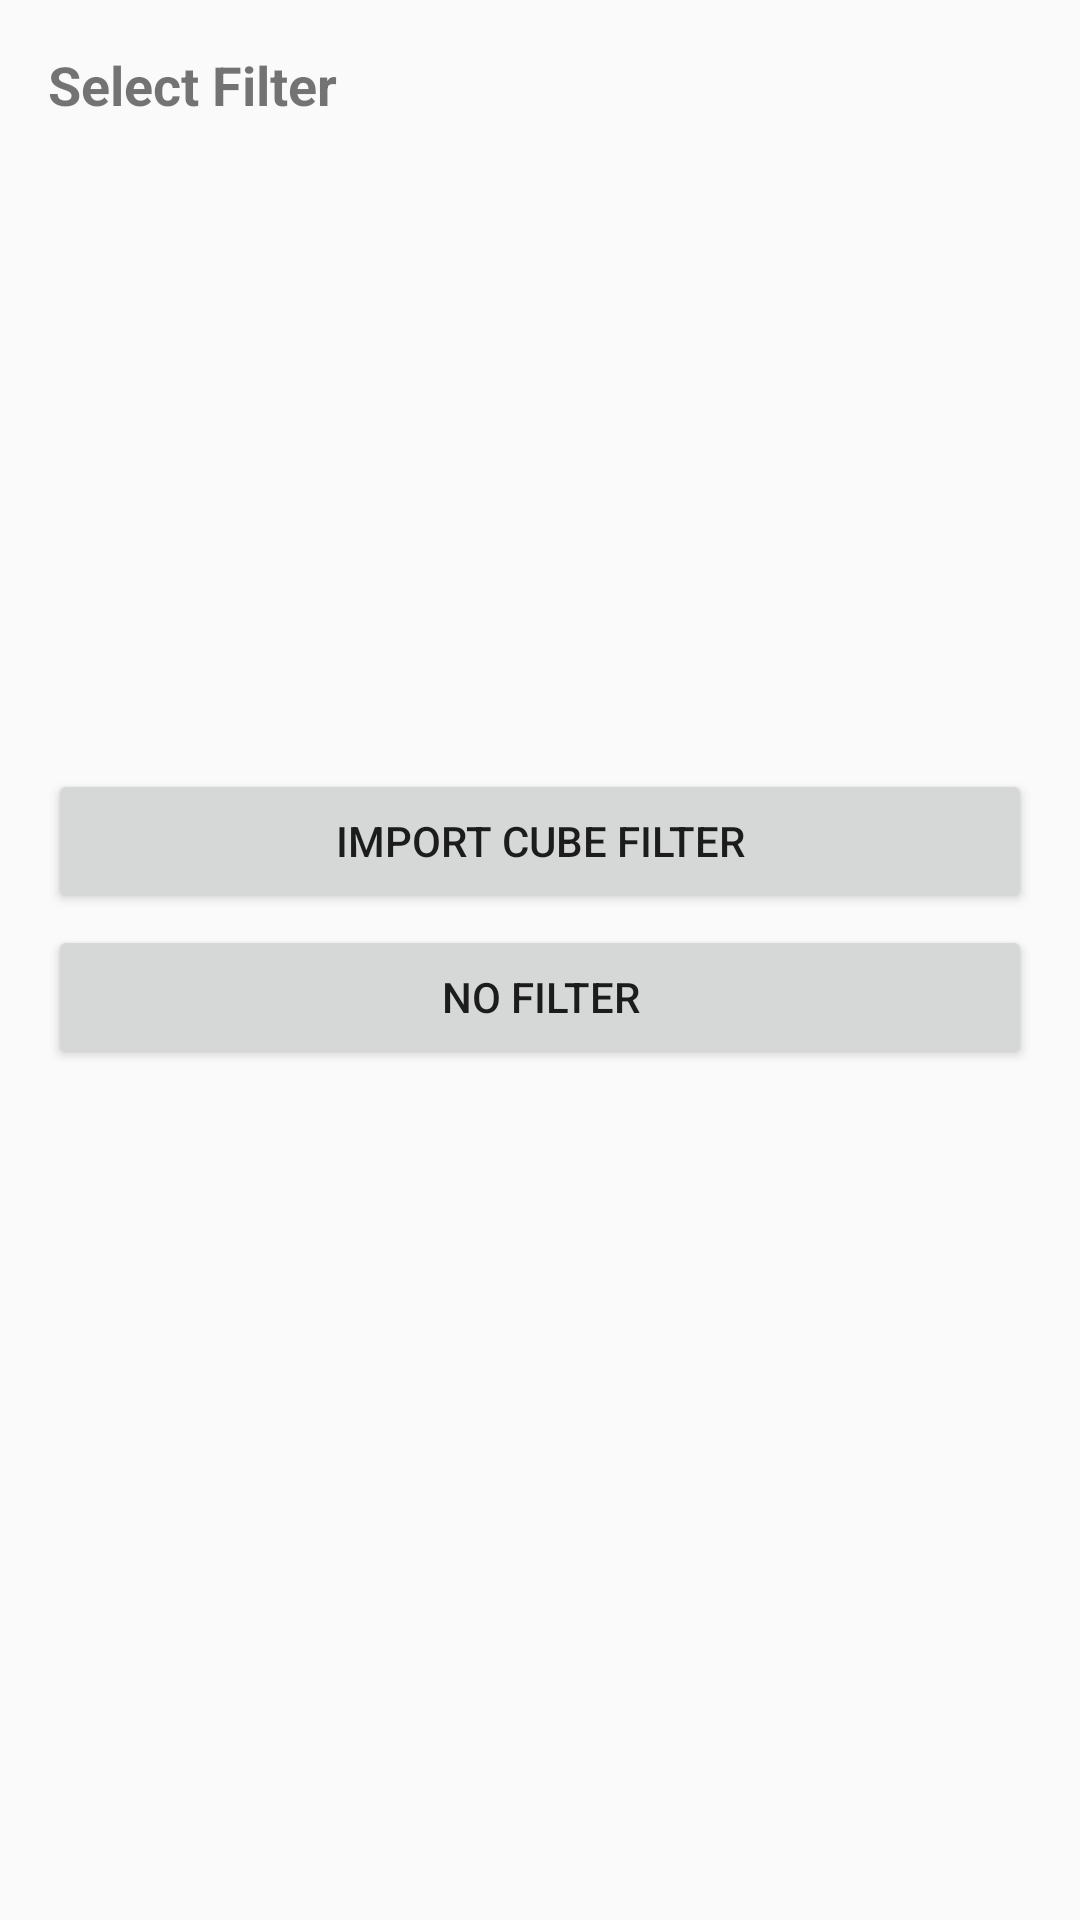

Android layout source for this screen:
<!-- AndroidManifest.xml: application theme Theme.AppCompat.Light.NoActionBar -->
<!-- res/layout/dialog_filter_select.xml -->
<?xml version="1.0" encoding="utf-8"?>
<LinearLayout xmlns:android="http://schemas.android.com/apk/res/android"
    android:layout_width="match_parent"
    android:layout_height="wrap_content"
    android:orientation="vertical"
    android:padding="16dp">

    <TextView
        android:layout_width="wrap_content"
        android:layout_height="wrap_content"
        android:text="Select Filter"
        android:textSize="18sp"
        android:textStyle="bold" />

    <androidx.recyclerview.widget.RecyclerView
        android:id="@+id/filterRecyclerView"
        android:layout_width="match_parent"
        android:layout_height="200dp"
        android:layout_marginTop="8dp" />

    <Button
        android:id="@+id/importFilterButton"
        android:layout_width="match_parent"
        android:layout_height="wrap_content"
        android:layout_marginTop="8dp"
        android:text="Import CUBE Filter" />

    <Button
        android:id="@+id/noFilterButton"
        android:layout_width="match_parent"
        android:layout_height="wrap_content"
        android:layout_marginTop="4dp"
        android:text="No Filter" />
</LinearLayout>
<!-- resources referenced by this layout -->
<resources>

</resources>
